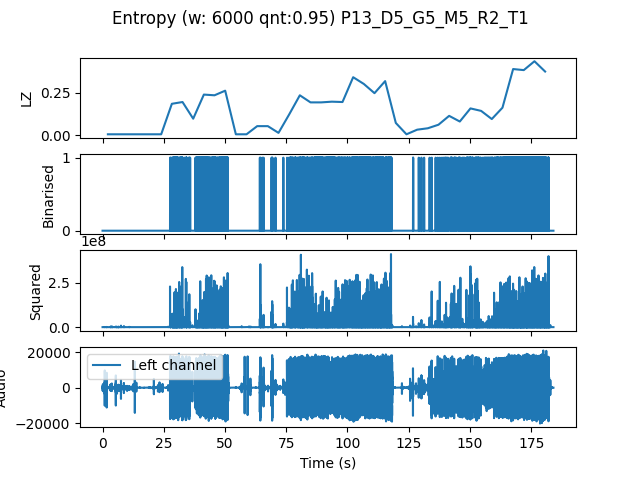

The file beside this chart, header and first rows:
, t0, LZ, CTW
mean, 253691, 0.1484, 0.1839
0.0, 0.0, 0.004184, 0.0004299
4.354, 4.354, 0.004184, 0.0004299
8.707, 8.707, 0.004184, 0.0004299
13.06, 13.06, 0.004184, 0.0004299
17.41, 17.41, 0.004184, 0.0004299
21.77, 21.77, 0.004184, 0.0004299
26.12, 26.12, 0.1841, 0.2124
30.48, 30.48, 0.1945, 0.2691
34.83, 34.83, 0.09622, 0.1169
39.18, 39.18, 0.2385, 0.2678
43.54, 43.54, 0.2343, 0.2693
47.89, 47.89, 0.2615, 0.4263
52.24, 52.24, 0.004184, 0.0004299
56.6, 56.6, 0.004184, 0.0004299
60.95, 60.95, 0.05229, 0.06874
65.31, 65.31, 0.05229, 0.05104
69.66, 69.66, 0.01255, 0.00725
74.01, 74.01, 0.1213, 0.1422
78.37, 78.37, 0.2343, 0.2465
82.72, 82.72, 0.1924, 0.2108
87.07, 87.07, 0.1924, 0.2102
91.43, 91.43, 0.1966, 0.2998
95.78, 95.78, 0.1945, 0.2084
100.1, 100.1, 0.341, 0.3885
104.5, 104.5, 0.3012, 0.3442
108.8, 108.8, 0.2468, 0.2656
113.2, 113.2, 0.318, 0.3471
117.6, 117.6, 0.07112, 0.0885
121.9, 121.9, 0.004184, 0.0004299
126.3, 126.3, 0.03138, 0.03867
130.6, 130.6, 0.03974, 0.04036
135, 135, 0.06066, 0.06715
139.3, 139.3, 0.113, 0.1155
143.7, 143.7, 0.07949, 0.09923
148, 148, 0.1569, 0.1951
152.4, 152.4, 0.1422, 0.4054
156.7, 156.7, 0.09413, 0.124
161.1, 161.1, 0.1611, 0.1809
165.4, 165.4, 0.3891, 0.4847
169.8, 169.8, 0.3828, 0.4308
174.1, 174.1, 0.4351, 0.4765
178.5, 178.5, 0.3744, 0.6232
